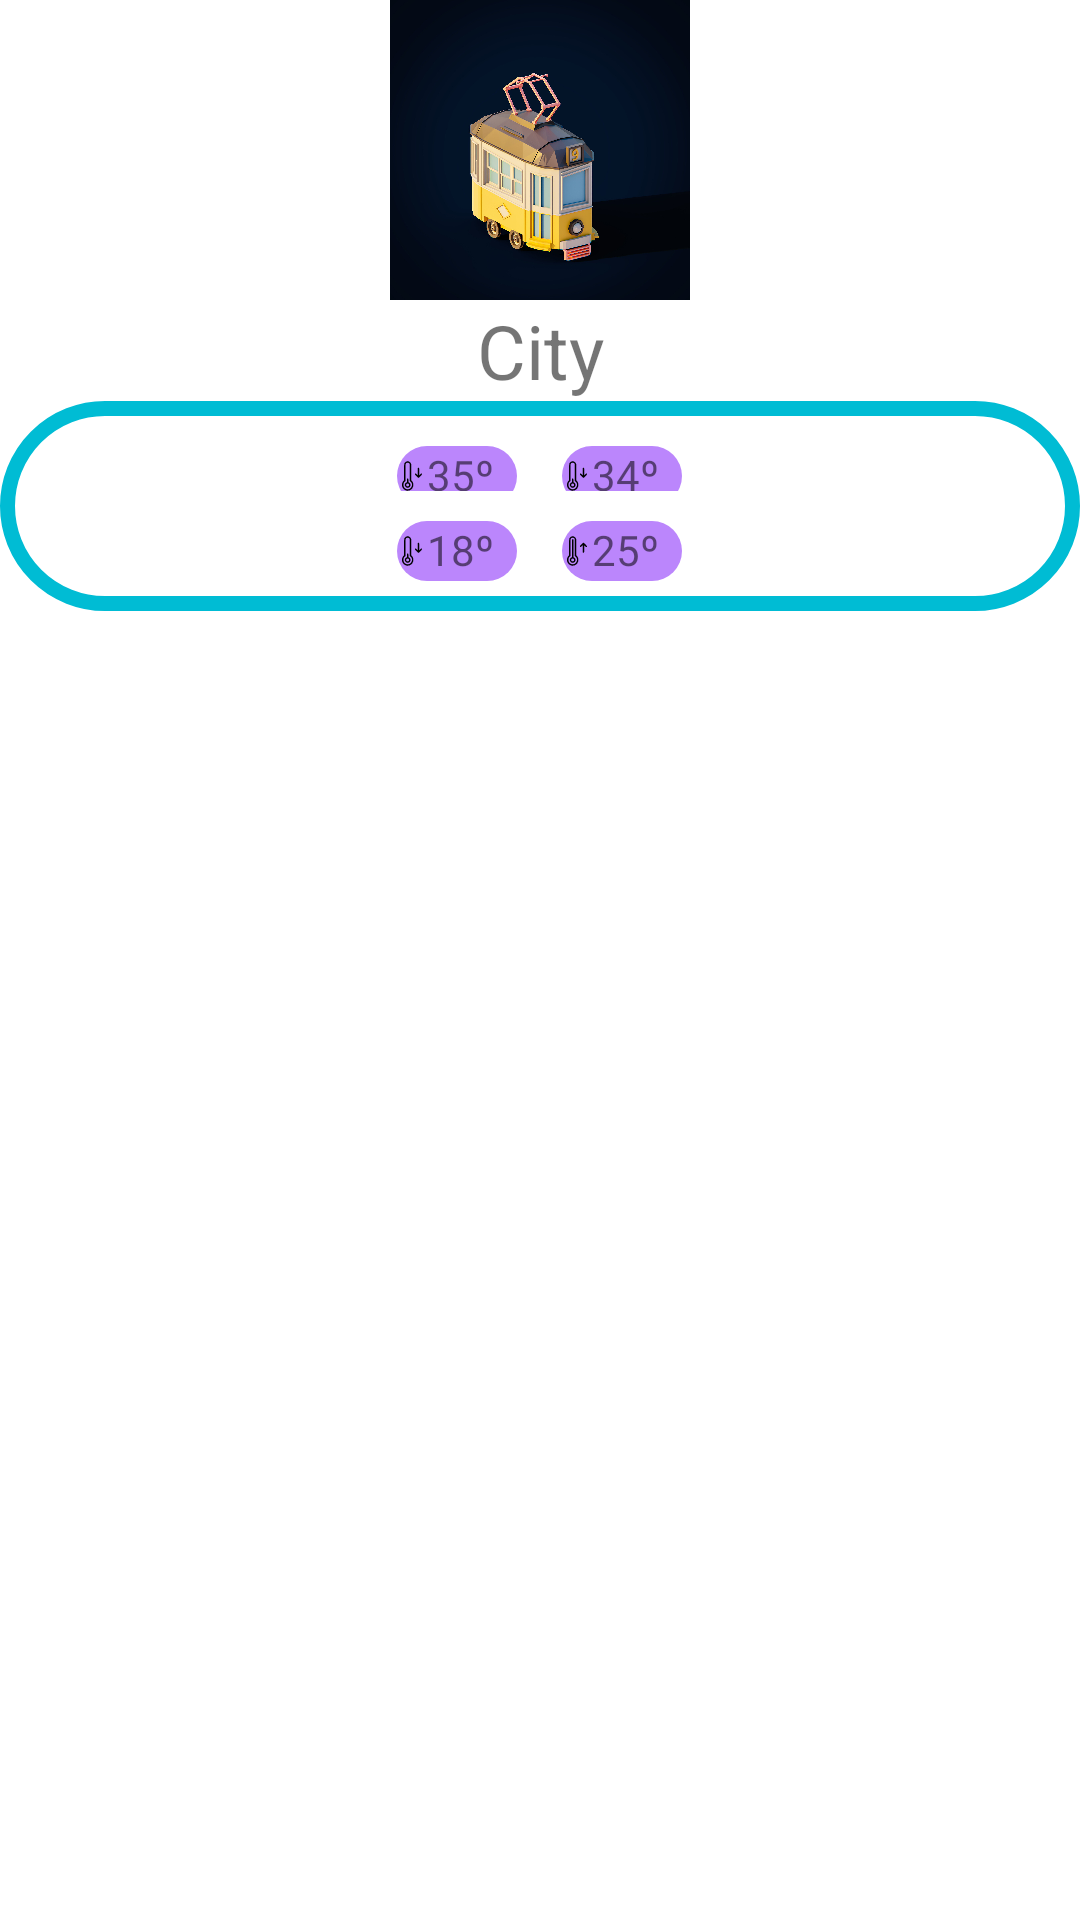

Reconstruct the res/layout file that produces this screen, plus the resources it refers to.
<!-- AndroidManifest.xml: application theme Theme.TimeAndWeatherapp -->
<!-- res/layout/activity_city_information.xml -->
<?xml version="1.0" encoding="utf-8"?>
<androidx.constraintlayout.widget.ConstraintLayout xmlns:android="http://schemas.android.com/apk/res/android"
    xmlns:app="http://schemas.android.com/apk/res-auto"
    xmlns:tools="http://schemas.android.com/tools"
    android:layout_width="match_parent"
    android:layout_height="match_parent"
    tools:context=".CityInformation_Activity">

    <LinearLayout
        android:id="@+id/linearLayout"
        android:layout_width="0dp"
        android:layout_height="wrap_content"
        android:orientation="vertical"
        app:layout_constraintEnd_toEndOf="parent"
        app:layout_constraintStart_toStartOf="parent"
        app:layout_constraintTop_toTopOf="parent"
        android:gravity="center">

        <ImageView
            android:id="@+id/weatherImage"
            android:layout_width="100sp"
            android:layout_height="100sp"
            android:src="@drawable/lisbontrain">
        </ImageView>

        <LinearLayout
            android:layout_width="match_parent"
            android:layout_height="wrap_content"
            android:gravity="center"
            android:orientation="vertical">

            <TextView
                android:id="@+id/cityNameTextField"
                android:layout_width="match_parent"
                android:layout_height="wrap_content"
                android:text="City"
                android:textAlignment="center"
                android:textSize="25sp"></TextView>

            <LinearLayout
                android:layout_width="match_parent"
                android:layout_height="wrap_content"
                android:background="@drawable/round_rec_only_border"
                android:gravity="center"
                android:orientation="vertical">

                <LinearLayout
                    android:layout_width="match_parent"
                    android:layout_height="wrap_content"
                    android:gravity="center"
                    android:orientation="horizontal">

                    <LinearLayout
                        android:layout_width="40sp"
                        android:layout_height="20sp"
                        android:background="@drawable/round_rec"
                        android:orientation="horizontal"
                        android:layout_marginTop="10dp"
                        android:layout_marginRight="15dp">

                        <ImageView
                            android:layout_width="10sp"
                            android:layout_height="wrap_content"
                            android:src="@drawable/ic_mintemperatureicon">
                        </ImageView>

                        <TextView
                            android:id="@+id/temperature"
                            android:layout_width="wrap_content"
                            android:layout_height="wrap_content"
                            android:text="35º">
                        </TextView>

                    </LinearLayout>

                    <LinearLayout
                        android:layout_width="40sp"
                        android:layout_height="20sp"
                        android:background="@drawable/round_rec"
                        android:orientation="horizontal"
                        android:layout_marginTop="10dp"
                        >

                        <ImageView
                            android:layout_width="10sp"
                            android:layout_height="wrap_content"
                            android:src="@drawable/ic_mintemperatureicon">
                        </ImageView>

                        <TextView
                            android:id="@+id/fellsLike"
                            android:layout_width="wrap_content"
                            android:layout_height="wrap_content"
                            android:text="34º">
                        </TextView>

                    </LinearLayout>

                </LinearLayout>

                <LinearLayout
                    android:layout_width="match_parent"
                    android:layout_height="wrap_content"
                    android:gravity="center"
                    android:orientation="horizontal">

                    <LinearLayout
                        android:layout_width="40sp"
                        android:layout_height="20sp"
                        android:background="@drawable/round_rec"
                        android:orientation="horizontal"
                        android:layout_marginTop="10dp"
                        android:layout_marginBottom="10dp"
                        android:layout_marginRight="15dp">

                        <ImageView
                            android:layout_width="10sp"
                            android:layout_height="wrap_content"
                            android:src="@drawable/ic_mintemperatureicon">
                        </ImageView>

                        <TextView
                            android:id="@+id/minTemp"
                            android:layout_width="wrap_content"
                            android:layout_height="wrap_content"
                            android:text="18º">
                        </TextView>

                    </LinearLayout>

                    <LinearLayout
                        android:layout_width="40sp"
                        android:layout_height="20sp"
                        android:background="@drawable/round_rec"
                        android:orientation="horizontal"
                        android:layout_marginTop="10dp"
                        android:layout_marginBottom="10dp">

                        <ImageView
                            android:layout_width="10sp"
                            android:layout_height="wrap_content"
                            android:src="@drawable/ic_maxtemperatureicon">
                        </ImageView>

                        <TextView
                            android:id="@+id/maxTemp"
                            android:layout_width="wrap_content"
                            android:layout_height="wrap_content"
                            android:text="25º"></TextView>
                    </LinearLayout>


                </LinearLayout>

            </LinearLayout>


        </LinearLayout>

    </LinearLayout>

</androidx.constraintlayout.widget.ConstraintLayout>
<!-- resources referenced by this layout -->
<resources>
  <!-- drawable ic_maxtemperatureicon: vector/xml drawable (drawable, 2189 chars, omitted) -->
  <!-- drawable ic_mintemperatureicon: vector/xml drawable (drawable, 2228 chars, omitted) -->
  <!-- drawable lisbontrain: jpeg bitmap (drawable, 175545 bytes) -->
  <!-- drawable round_rec (drawable) -->
  <?xml version="1.0" encoding="utf-8"?>
  <shape xmlns:android="http://schemas.android.com/apk/res/android">
      <solid
          android:color="@color/purple_200">
      </solid>
      <stroke
          android:width="0dp"
          android:color="#424242">
      </stroke>
      <corners
          android:topLeftRadius="100dip"
          android:topRightRadius="100dip"
          android:bottomLeftRadius="100dip"
          android:bottomRightRadius="100dip">
      </corners>
  </shape>
  <!-- drawable round_rec_only_border (drawable) -->
  <?xml version="1.0" encoding="utf-8"?>
  <shape xmlns:android="http://schemas.android.com/apk/res/android">
      <stroke
          android:width="5dp"
          android:color="#00BCD4">
      </stroke>
      <corners
          android:topLeftRadius="50dip"
          android:topRightRadius="50dip"
          android:bottomLeftRadius="50dip"
          android:bottomRightRadius="50dip">
      </corners>
  </shape>
  <style name="Theme.TimeAndWeatherapp" parent="Theme.MaterialComponents.DayNight.DarkActionBar">
          
          <item name="colorPrimary">@color/purple_500</item>
          <item name="colorPrimaryVariant">@color/purple_700</item>
          <item name="colorOnPrimary">@color/white</item>
          
          <item name="colorSecondary">@color/teal_200</item>
          <item name="colorSecondaryVariant">@color/teal_700</item>
          <item name="colorOnSecondary">@color/black</item>
          
          <item name="android:statusBarColor" tools:targetApi="l">?attr/colorPrimaryVariant</item>
          
      </style>
  <!-- not gathered from this repository: default colours our renderer supplied (Android Studio template values) -->
  <color name="purple_200">#FFBB86FC</color>
  <color name="purple_500">#FF6200EE</color>
  <color name="purple_700">#FF3700B3</color>
  <color name="teal_200">#FF03DAC5</color>
  <color name="teal_700">#FF018786</color>
  <color name="black">#FF000000</color>
  <color name="white">#FFFFFFFF</color>
</resources>
